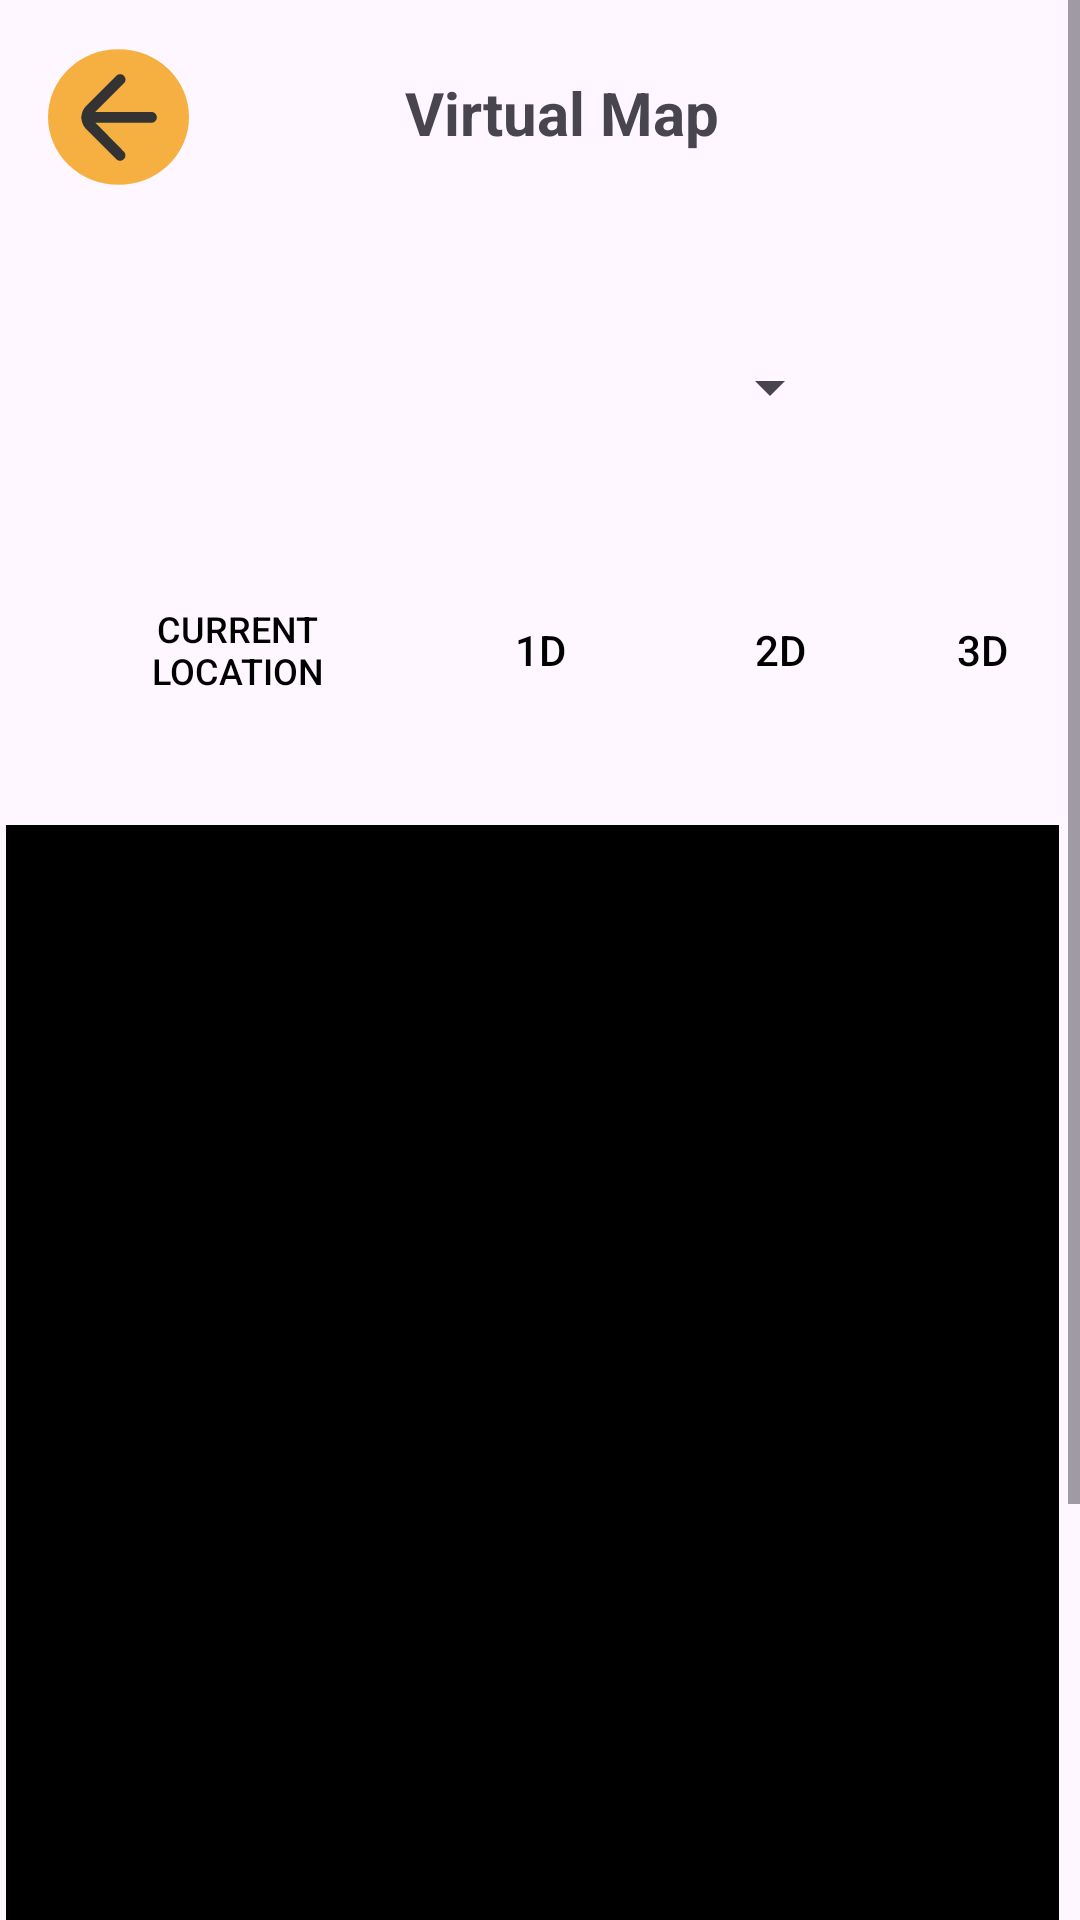

Produce the Android XML layout that renders to this screen, including the resource entries it uses.
<!-- AndroidManifest.xml: application theme Theme.PALM_OIL -->
<!-- res/layout/activity_harvester_virtual_map_view.xml -->
<?xml version="1.0" encoding="utf-8"?>
<ScrollView xmlns:android="http://schemas.android.com/apk/res/android"
    xmlns:app="http://schemas.android.com/apk/res-auto"
    xmlns:tools="http://schemas.android.com/tools"
    android:layout_width="match_parent"
    android:layout_height="match_parent"
    android:fillViewport="true">

    <androidx.constraintlayout.widget.ConstraintLayout
        android:id="@+id/main"
        android:layout_width="match_parent"
        android:layout_height="wrap_content"
        android:minHeight="800dp"
        android:paddingBottom="24dp"
        tools:context=".HarvesterVirtualMapView">

    <ImageButton
        android:id="@+id/backButton"
        android:layout_width="47dp"
        android:layout_height="46dp"
        android:layout_marginStart="16dp"
        android:layout_marginTop="16dp"
        android:background="@drawable/circle"
        android:src="@drawable/back_arrow"
        app:layout_constraintStart_toStartOf="parent"
        app:layout_constraintTop_toTopOf="parent" />

    <TextView
        android:id="@+id/titleText"
        android:layout_width="wrap_content"
        android:layout_height="wrap_content"
        android:layout_marginStart="12dp"
        android:layout_marginTop="24dp"
        android:text="Virtual Map"
        android:textSize="20sp"
        android:textStyle="bold"
        app:layout_constraintEnd_toEndOf="parent"
        app:layout_constraintHorizontal_bias="0.333"
        app:layout_constraintStart_toEndOf="@id/backButton"
        app:layout_constraintTop_toTopOf="parent" />

    <Spinner
        android:id="@+id/plotIdText"
        android:layout_width="202dp"
        android:layout_height="44dp"
        android:layout_marginTop="56dp"
        android:text="Plot ID"
        android:textSize="16sp"
        android:textStyle="bold"
        app:layout_constraintEnd_toEndOf="parent"
        app:layout_constraintHorizontal_bias="0.498"
        app:layout_constraintStart_toStartOf="parent"
        app:layout_constraintTop_toBottomOf="@id/titleText" />

    <FrameLayout
        android:id="@+id/mapCanvasContainer"
        android:layout_width="351dp"
        android:layout_height="425dp"
        android:layout_margin="16dp"
        android:background="@color/black"
        app:layout_constraintEnd_toEndOf="parent"
        app:layout_constraintHorizontal_bias="0.619"
        app:layout_constraintStart_toStartOf="parent"
        app:layout_constraintTop_toBottomOf="@id/buttonRow">

    </FrameLayout>

        <TextView
            android:id="@+id/pathwayLabel"
            android:layout_width="wrap_content"
            android:layout_height="wrap_content"
            android:layout_marginStart="20dp"
            android:layout_marginTop="8dp"
            android:text="Pathway:"
            android:textSize="14sp"
            android:textStyle="bold"
            app:layout_constraintStart_toStartOf="parent"
            app:layout_constraintTop_toBottomOf="@id/mapCanvasContainer" />

        <TextView
            android:id="@+id/pathwayText"
            android:layout_width="349dp"
            android:layout_height="93dp"
            android:layout_marginStart="16dp"
            android:layout_marginEnd="16dp"
            android:text="A → B → C → D"
            android:textSize="14sp"
            app:layout_constraintBottom_toBottomOf="parent"
            app:layout_constraintEnd_toEndOf="parent"
            app:layout_constraintStart_toStartOf="parent"
            app:layout_constraintTop_toBottomOf="@+id/mapCanvasContainer"
            app:layout_constraintVertical_bias="1.0" />

        <LinearLayout
        android:id="@+id/buttonRow"
        android:layout_width="0dp"
        android:layout_height="0dp"
        android:layout_marginStart="16dp"
        android:layout_marginTop="108dp"
        android:layout_marginEnd="16dp"
        android:orientation="horizontal"
        app:layout_constraintEnd_toEndOf="parent"
        app:layout_constraintHorizontal_bias="0.0"
        app:layout_constraintStart_toStartOf="parent"
        app:layout_constraintTop_toBottomOf="@id/plotIdText">

    </LinearLayout>

    <Button
        android:id="@+id/button3D"
        style="@style/Widget.AppCompat.Button.Borderless"
        android:layout_width="68dp"
        android:layout_height="61dp"
        android:layout_marginStart="12dp"
        android:layout_marginBottom="28dp"
        android:layout_weight="1"
        android:text="2D"
        android:textColor="@color/black"
        app:layout_constraintBottom_toTopOf="@+id/mapCanvasContainer"
        app:layout_constraintStart_toEndOf="@+id/button3D3" />

        <Button
            android:id="@+id/button3D5"
            style="@style/Widget.AppCompat.Button.Borderless"
            android:layout_width="118dp"
            android:layout_height="61dp"
            android:layout_marginStart="20dp"
            android:layout_marginBottom="12dp"
            android:layout_weight="1"
            android:text="Current Location"
            android:textColor="@color/black"
            android:textSize="12sp"
            app:layout_constraintBottom_toBottomOf="@+id/buttonRow"
            app:layout_constraintStart_toStartOf="parent" />

    <Button
        android:id="@+id/button3D3"
        style="@style/Widget.AppCompat.Button.Borderless"
        android:layout_width="68dp"
        android:layout_height="61dp"
        android:layout_marginStart="8dp"
        android:layout_marginBottom="12dp"
        android:layout_weight="1"
        android:text="1D"
        android:textColor="@color/black"
        app:layout_constraintBottom_toBottomOf="@+id/buttonRow"
        app:layout_constraintStart_toEndOf="@+id/button3D5" />

    <Button
        android:id="@+id/button3D6"
        style="@style/Widget.AppCompat.Button.Borderless"
        android:layout_width="68dp"
        android:layout_height="61dp"
        android:layout_marginBottom="28dp"
        android:layout_weight="1"
        android:text="3D"
        android:textColor="@color/black"
        app:layout_constraintBottom_toTopOf="@+id/mapCanvasContainer"
        app:layout_constraintEnd_toEndOf="parent"
        app:layout_constraintHorizontal_bias="0.354"
        app:layout_constraintStart_toEndOf="@+id/button3D" />

</androidx.constraintlayout.widget.ConstraintLayout>

</ScrollView>
<!-- resources referenced by this layout -->
<resources>
  <color name="black">#FF000000</color>
  <!-- drawable back_arrow (drawable) -->
  <vector xmlns:android="http://schemas.android.com/apk/res/android"
      android:width="36dp"
      android:height="37dp"
      android:viewportWidth="36"
      android:viewportHeight="37">
    <path
        android:pathData="M28.8,16.655H10.08L19.62,7.115C19.791,6.952 19.926,6.757 20.019,6.54C20.112,6.324 20.16,6.091 20.16,5.855C20.16,5.619 20.112,5.386 20.019,5.17C19.926,4.953 19.791,4.758 19.62,4.595C19.457,4.424 19.262,4.289 19.045,4.196C18.829,4.103 18.596,4.055 18.36,4.055C18.124,4.055 17.891,4.103 17.675,4.196C17.458,4.289 17.263,4.424 17.1,4.595L7.02,14.675C6.14,15.574 5.599,16.751 5.49,18.005C5.49,18.185 5.4,18.275 5.4,18.455C5.386,18.64 5.417,18.825 5.49,18.995C5.617,20.244 6.155,21.415 7.02,22.325L17.1,32.405C17.435,32.734 17.887,32.917 18.356,32.914C18.826,32.912 19.275,32.724 19.607,32.392C19.939,32.06 20.127,31.611 20.129,31.141C20.132,30.672 19.949,30.22 19.62,29.885L10.17,20.255H28.8C29.277,20.255 29.735,20.065 30.073,19.728C30.41,19.39 30.6,18.932 30.6,18.455C30.6,17.978 30.41,17.52 30.073,17.182C29.735,16.845 29.277,16.655 28.8,16.655Z"
        android:fillColor="#333333"/>
  </vector>
  <!-- drawable circle (drawable) -->
  <vector xmlns:android="http://schemas.android.com/apk/res/android"
      android:width="58dp"
      android:height="59dp"
      android:viewportWidth="58"
      android:viewportHeight="59">
    <path
        android:pathData="M29,29.5m-29,0a29,29 0,1 1,58 0a29,29 0,1 1,-58 0"
        android:fillColor="#F5B041"/>
  </vector>
  <style name="Theme.PALM_OIL" parent="Base.Theme.PALM_OIL" />
  <style name="Base.Theme.PALM_OIL" parent="Theme.Material3.DayNight.NoActionBar">
          
          
      </style>
</resources>
